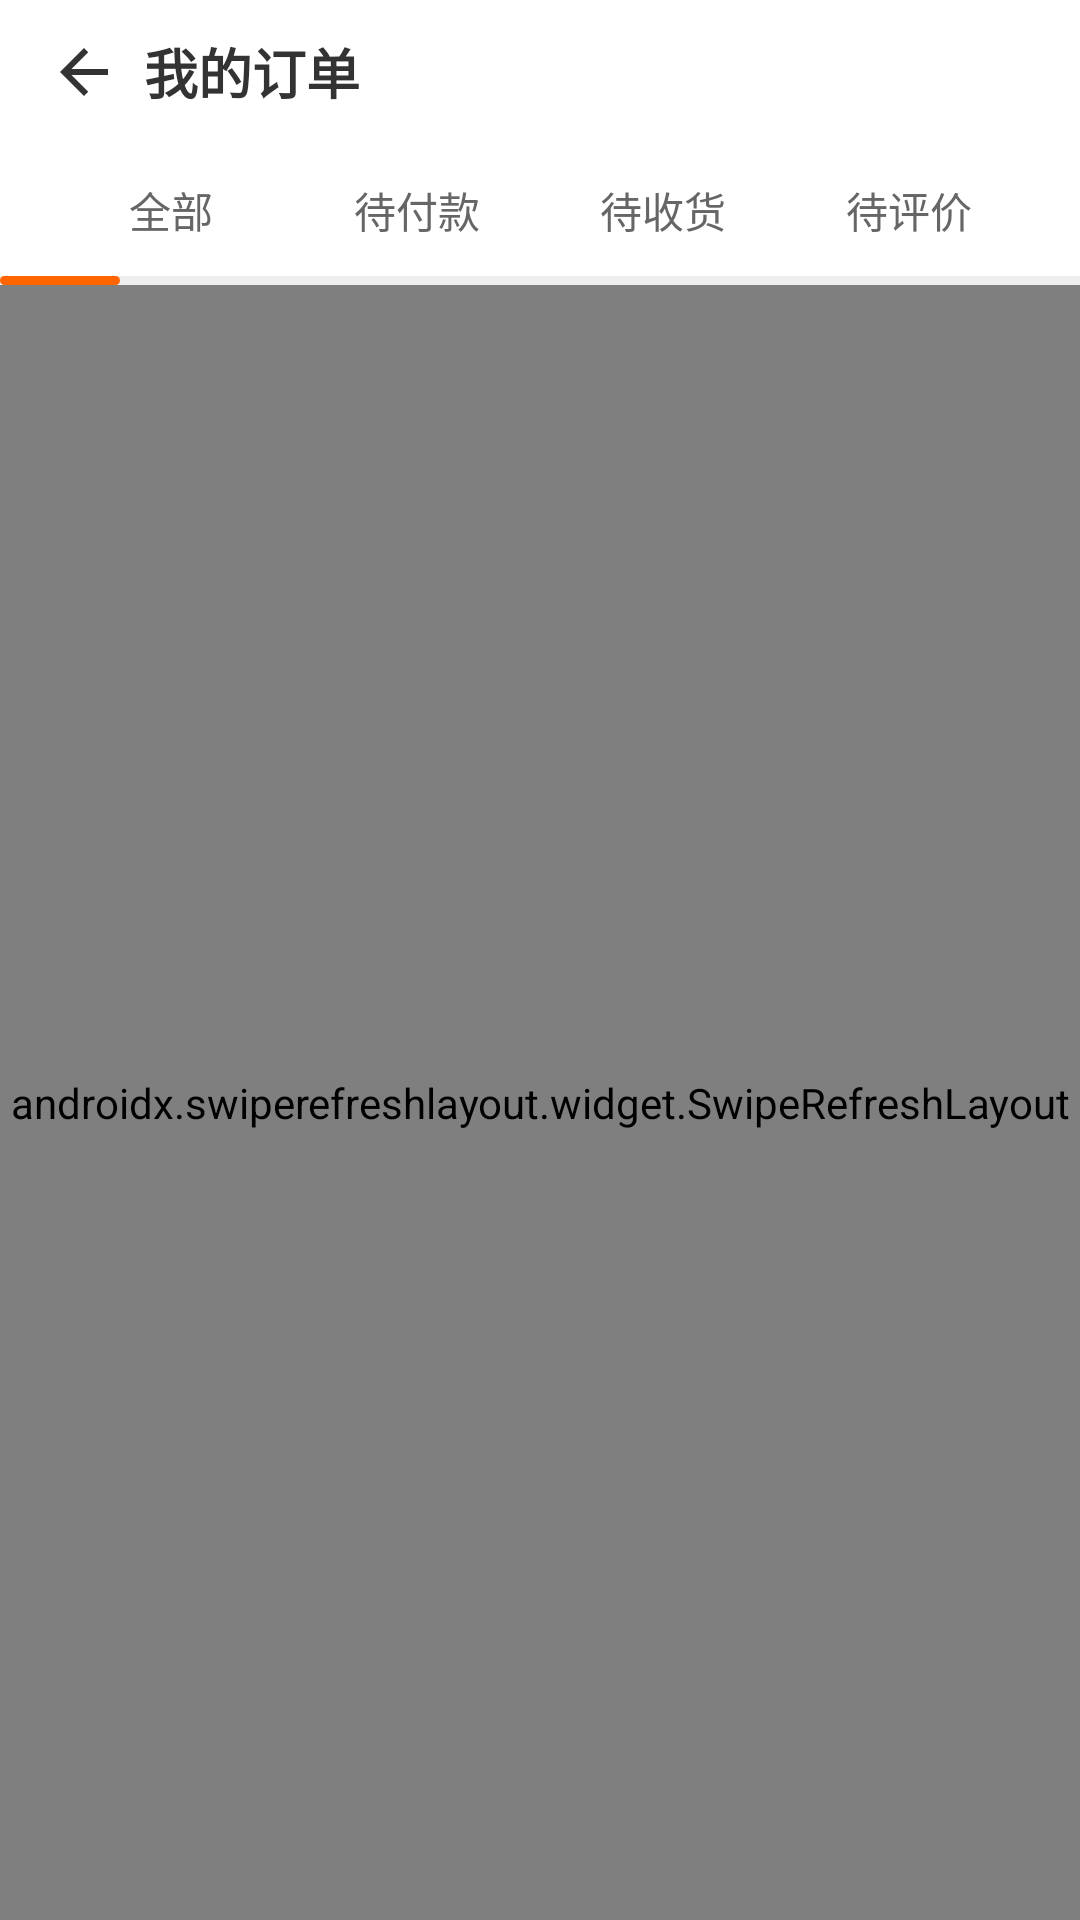

The Android layout XML behind this screen, and the referenced resources:
<!-- AndroidManifest.xml: application theme Theme.Project_new_takeout -->
<!-- res/layout/fragment_order.xml -->
<?xml version="1.0" encoding="utf-8"?>
<LinearLayout xmlns:android="http://schemas.android.com/apk/res/android"
    xmlns:app="http://schemas.android.com/apk/res-auto"
    android:layout_width="match_parent"
    android:layout_height="match_parent"
    android:background="@color/bgMain"
    android:orientation="vertical">

    
    <LinearLayout
        android:layout_width="match_parent"
        android:layout_height="48dp"
        android:background="@color/bgWhite"
        android:gravity="center_vertical"
        android:orientation="horizontal"
        android:paddingHorizontal="16dp">

        <ImageView
            android:layout_width="24dp"
            android:layout_height="24dp"
            android:src="@drawable/ic_arrow_back" />

        <TextView
            android:layout_width="0dp"
            android:layout_height="wrap_content"
            android:layout_marginStart="8dp"
            android:layout_weight="1"
            android:text="@string/my_orders"
            android:textColor="@color/textPrimary"
            android:textSize="@dimen/text_18sp"
            android:textStyle="bold" />
    </LinearLayout>

    
    <LinearLayout
        android:id="@+id/layout_tabs"
        android:layout_width="match_parent"
        android:layout_height="44dp"
        android:background="@color/bgWhite"
        android:orientation="horizontal"
        android:paddingHorizontal="16dp">

        <TextView
            android:id="@+id/tab_all"
            style="@style/OrderTab"
            android:text="@string/tab_all" />

        <TextView
            android:id="@+id/tab_pending_pay"
            style="@style/OrderTab"
            android:text="@string/tab_pending_pay" />

        <TextView
            android:id="@+id/tab_pending_delivery"
            style="@style/OrderTab"
            android:text="@string/tab_pending_delivery" />

        <TextView
            android:id="@+id/tab_pending_review"
            style="@style/OrderTab"
            android:text="@string/tab_pending_review" />
    </LinearLayout>

    
    <FrameLayout
        android:layout_width="match_parent"
        android:layout_height="3dp"
        android:background="@color/bgDivider">

        <View
            android:id="@+id/view_tab_indicator"
            android:layout_width="40dp"
            android:layout_height="3dp"
            android:background="@drawable/bg_tab_indicator" />
    </FrameLayout>

    
    <androidx.swiperefreshlayout.widget.SwipeRefreshLayout
        android:id="@+id/swipe_refresh"
        android:layout_width="match_parent"
        android:layout_height="0dp"
        android:layout_weight="1">

        <androidx.recyclerview.widget.RecyclerView
            android:id="@+id/recycler_order_list"
            android:layout_width="match_parent"
            android:layout_height="match_parent"
            android:clipToPadding="false"
            android:padding="8dp" />

    </androidx.swiperefreshlayout.widget.SwipeRefreshLayout>

    
    <LinearLayout
        android:id="@+id/layout_empty"
        android:layout_width="match_parent"
        android:layout_height="0dp"
        android:layout_weight="1"
        android:gravity="center"
        android:orientation="vertical"
        android:visibility="gone">

        <ImageView
            android:layout_width="80dp"
            android:layout_height="80dp"
            android:alpha="0.3"
            android:src="@drawable/ic_empty_order" />

        <TextView
            android:layout_width="wrap_content"
            android:layout_height="wrap_content"
            android:layout_marginTop="16dp"
            android:text="@string/no_orders"
            android:textColor="@color/textHint"
            android:textSize="@dimen/text_16sp" />
    </LinearLayout>

</LinearLayout>
<!-- resources referenced by this layout -->
<resources>
  <color name="bgDivider">#EEEEEE</color>
  <color name="bgMain">#F5F5F5</color>
  <color name="bgWhite">#FFFFFF</color>
  <color name="textHint">#999999</color>
  <color name="textPrimary">#333333</color>
  <dimen name="text_16sp">16sp</dimen>
  <dimen name="text_18sp">18sp</dimen>
  <!-- drawable bg_tab_indicator (drawable) -->
  <?xml version="1.0" encoding="utf-8"?>
  <shape xmlns:android="http://schemas.android.com/apk/res/android"
      android:shape="rectangle">
      <size android:height="3dp" />
      <solid android:color="@color/colorPrimary" />
      <corners android:radius="1.5dp" />
  </shape>
  <!-- drawable ic_arrow_back (drawable) -->
  <vector xmlns:android="http://schemas.android.com/apk/res/android"
      android:width="24dp"
      android:height="24dp"
      android:viewportWidth="24"
      android:viewportHeight="24"
      android:tint="@color/textPrimary">
      <path
          android:fillColor="@android:color/black"
          android:pathData="M20,11H7.83l5.59,-5.59L12,4l-8,8 8,8 1.41,-1.41L7.83,13H20v-2z" />
  </vector>
  <!-- drawable ic_empty_order (drawable) -->
  <vector xmlns:android="http://schemas.android.com/apk/res/android"
      android:width="80dp"
      android:height="80dp"
      android:viewportWidth="24"
      android:viewportHeight="24"
      android:tint="@color/emptyIcon">
      <path
          android:fillColor="@android:color/black"
          android:pathData="M9,16.17L4.83,12l-1.42,1.41L9,19 21,7l-1.41,-1.41L9,16.17z" />
  </vector>
  <string name="my_orders">我的订单</string>
  <string name="no_orders">暂无订单</string>
  <string name="tab_all">全部</string>
  <string name="tab_pending_delivery">待收货</string>
  <string name="tab_pending_pay">待付款</string>
  <string name="tab_pending_review">待评价</string>
  <style name="OrderTab">
          <item name="android:layout_width">0dp</item>
          <item name="android:layout_height">match_parent</item>
          <item name="android:layout_weight">1</item>
          <item name="android:gravity">center</item>
          <item name="android:textColor">@color/textSecondary</item>
          <item name="android:textSize">@dimen/text_14sp</item>
          <item name="android:clickable">true</item>
          <item name="android:focusable">true</item>
      </style>
  <style name="Theme.Project_new_takeout" parent="Base.Theme.Project_new_takeout" />
  <color name="colorPrimary">#FF6600</color>
  <color name="emptyIcon">#CCCCCC</color>
  <color name="textSecondary">#666666</color>
  <dimen name="text_14sp">14sp</dimen>
  <style name="Base.Theme.Project_new_takeout" parent="Theme.Material3.Light.NoActionBar">
          <item name="colorPrimary">@color/colorPrimary</item>
          <item name="colorOnPrimary">@color/white</item>
          <item name="colorPrimaryContainer">@color/colorPrimaryLight</item>
          <item name="colorOnPrimaryContainer">@color/white</item>
          <item name="colorSecondary">@color/colorPrimary</item>
          <item name="colorOnSecondary">@color/white</item>
          <item name="android:colorBackground">@color/bgMain</item>
          <item name="colorSurface">@color/bgWhite</item>
          <item name="android:statusBarColor">@color/colorPrimaryDark</item>
          <item name="android:navigationBarColor">@color/white</item>
          <item name="android:windowLightStatusBar">false</item>
      </style>
  <color name="white">#FFFFFFFF</color>
  <color name="colorPrimaryLight">#FF8533</color>
  <color name="colorPrimaryDark">#E55A00</color>
</resources>
